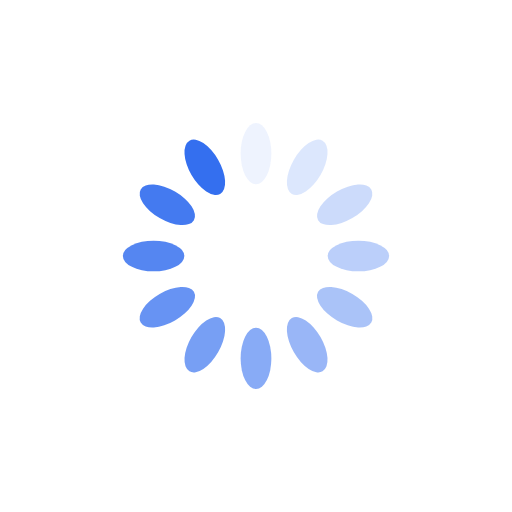
t = 0.00 s
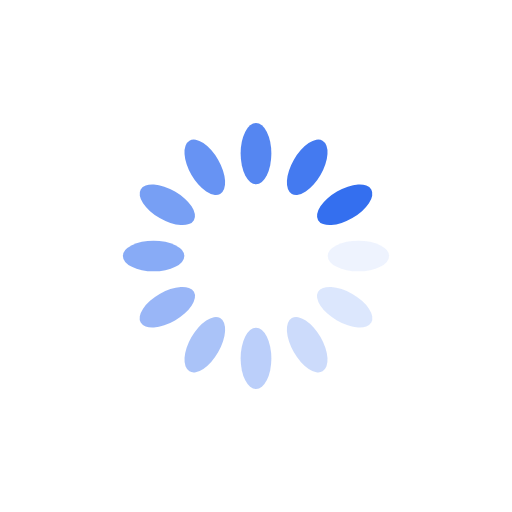
t = 0.25 s
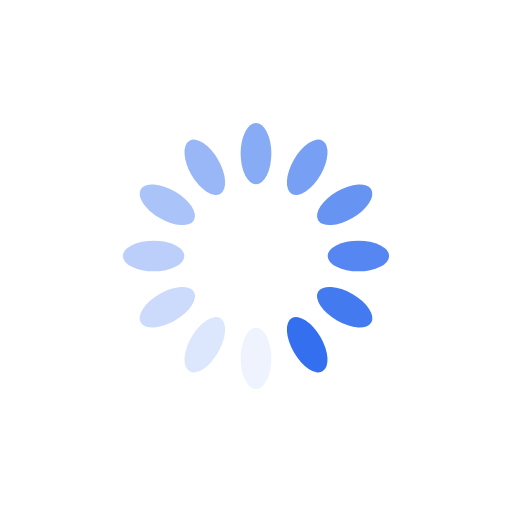
t = 0.50 s
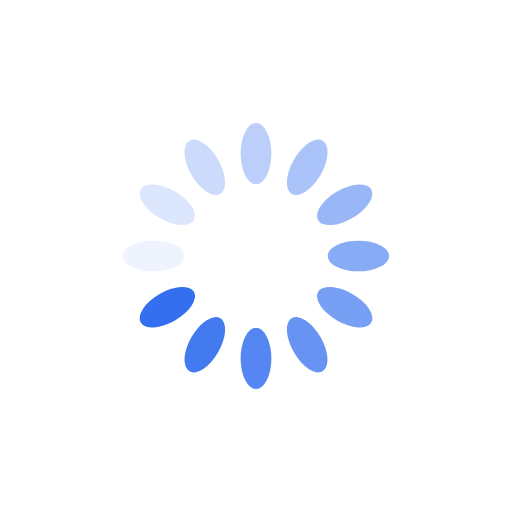
t = 0.75 s

The animated SVG that drew these frames (rendered in a browser with its animation timeline set to each time). Animation: 12 SMIL elements (animate=12); one cycle of 1.00 s, repeats indefinitely.

<?xml version="1.0" encoding="utf-8"?>
<svg xmlns="http://www.w3.org/2000/svg" xmlns:xlink="http://www.w3.org/1999/xlink" style="margin: auto; display: block; shape-rendering: auto;" width="200px" height="200px" viewBox="0 0 100 100" preserveAspectRatio="xMidYMid">
<g transform="rotate(0 50 50)">
  <rect x="47" y="24" rx="3" ry="6" width="6" height="12" fill="#346fef">
    <animate attributeName="opacity" values="1;0" keyTimes="0;1" dur="1s" begin="-0.9166666666666666s" repeatCount="indefinite"></animate>
  </rect>
</g><g transform="rotate(30 50 50)">
  <rect x="47" y="24" rx="3" ry="6" width="6" height="12" fill="#346fef">
    <animate attributeName="opacity" values="1;0" keyTimes="0;1" dur="1s" begin="-0.8333333333333334s" repeatCount="indefinite"></animate>
  </rect>
</g><g transform="rotate(60 50 50)">
  <rect x="47" y="24" rx="3" ry="6" width="6" height="12" fill="#346fef">
    <animate attributeName="opacity" values="1;0" keyTimes="0;1" dur="1s" begin="-0.75s" repeatCount="indefinite"></animate>
  </rect>
</g><g transform="rotate(90 50 50)">
  <rect x="47" y="24" rx="3" ry="6" width="6" height="12" fill="#346fef">
    <animate attributeName="opacity" values="1;0" keyTimes="0;1" dur="1s" begin="-0.6666666666666666s" repeatCount="indefinite"></animate>
  </rect>
</g><g transform="rotate(120 50 50)">
  <rect x="47" y="24" rx="3" ry="6" width="6" height="12" fill="#346fef">
    <animate attributeName="opacity" values="1;0" keyTimes="0;1" dur="1s" begin="-0.5833333333333334s" repeatCount="indefinite"></animate>
  </rect>
</g><g transform="rotate(150 50 50)">
  <rect x="47" y="24" rx="3" ry="6" width="6" height="12" fill="#346fef">
    <animate attributeName="opacity" values="1;0" keyTimes="0;1" dur="1s" begin="-0.5s" repeatCount="indefinite"></animate>
  </rect>
</g><g transform="rotate(180 50 50)">
  <rect x="47" y="24" rx="3" ry="6" width="6" height="12" fill="#346fef">
    <animate attributeName="opacity" values="1;0" keyTimes="0;1" dur="1s" begin="-0.4166666666666667s" repeatCount="indefinite"></animate>
  </rect>
</g><g transform="rotate(210 50 50)">
  <rect x="47" y="24" rx="3" ry="6" width="6" height="12" fill="#346fef">
    <animate attributeName="opacity" values="1;0" keyTimes="0;1" dur="1s" begin="-0.3333333333333333s" repeatCount="indefinite"></animate>
  </rect>
</g><g transform="rotate(240 50 50)">
  <rect x="47" y="24" rx="3" ry="6" width="6" height="12" fill="#346fef">
    <animate attributeName="opacity" values="1;0" keyTimes="0;1" dur="1s" begin="-0.25s" repeatCount="indefinite"></animate>
  </rect>
</g><g transform="rotate(270 50 50)">
  <rect x="47" y="24" rx="3" ry="6" width="6" height="12" fill="#346fef">
    <animate attributeName="opacity" values="1;0" keyTimes="0;1" dur="1s" begin="-0.16666666666666666s" repeatCount="indefinite"></animate>
  </rect>
</g><g transform="rotate(300 50 50)">
  <rect x="47" y="24" rx="3" ry="6" width="6" height="12" fill="#346fef">
    <animate attributeName="opacity" values="1;0" keyTimes="0;1" dur="1s" begin="-0.08333333333333333s" repeatCount="indefinite"></animate>
  </rect>
</g><g transform="rotate(330 50 50)">
  <rect x="47" y="24" rx="3" ry="6" width="6" height="12" fill="#346fef">
    <animate attributeName="opacity" values="1;0" keyTimes="0;1" dur="1s" begin="0s" repeatCount="indefinite"></animate>
  </rect>
</g>
<!-- [ldio] generated by https://loading.io/ --></svg>
